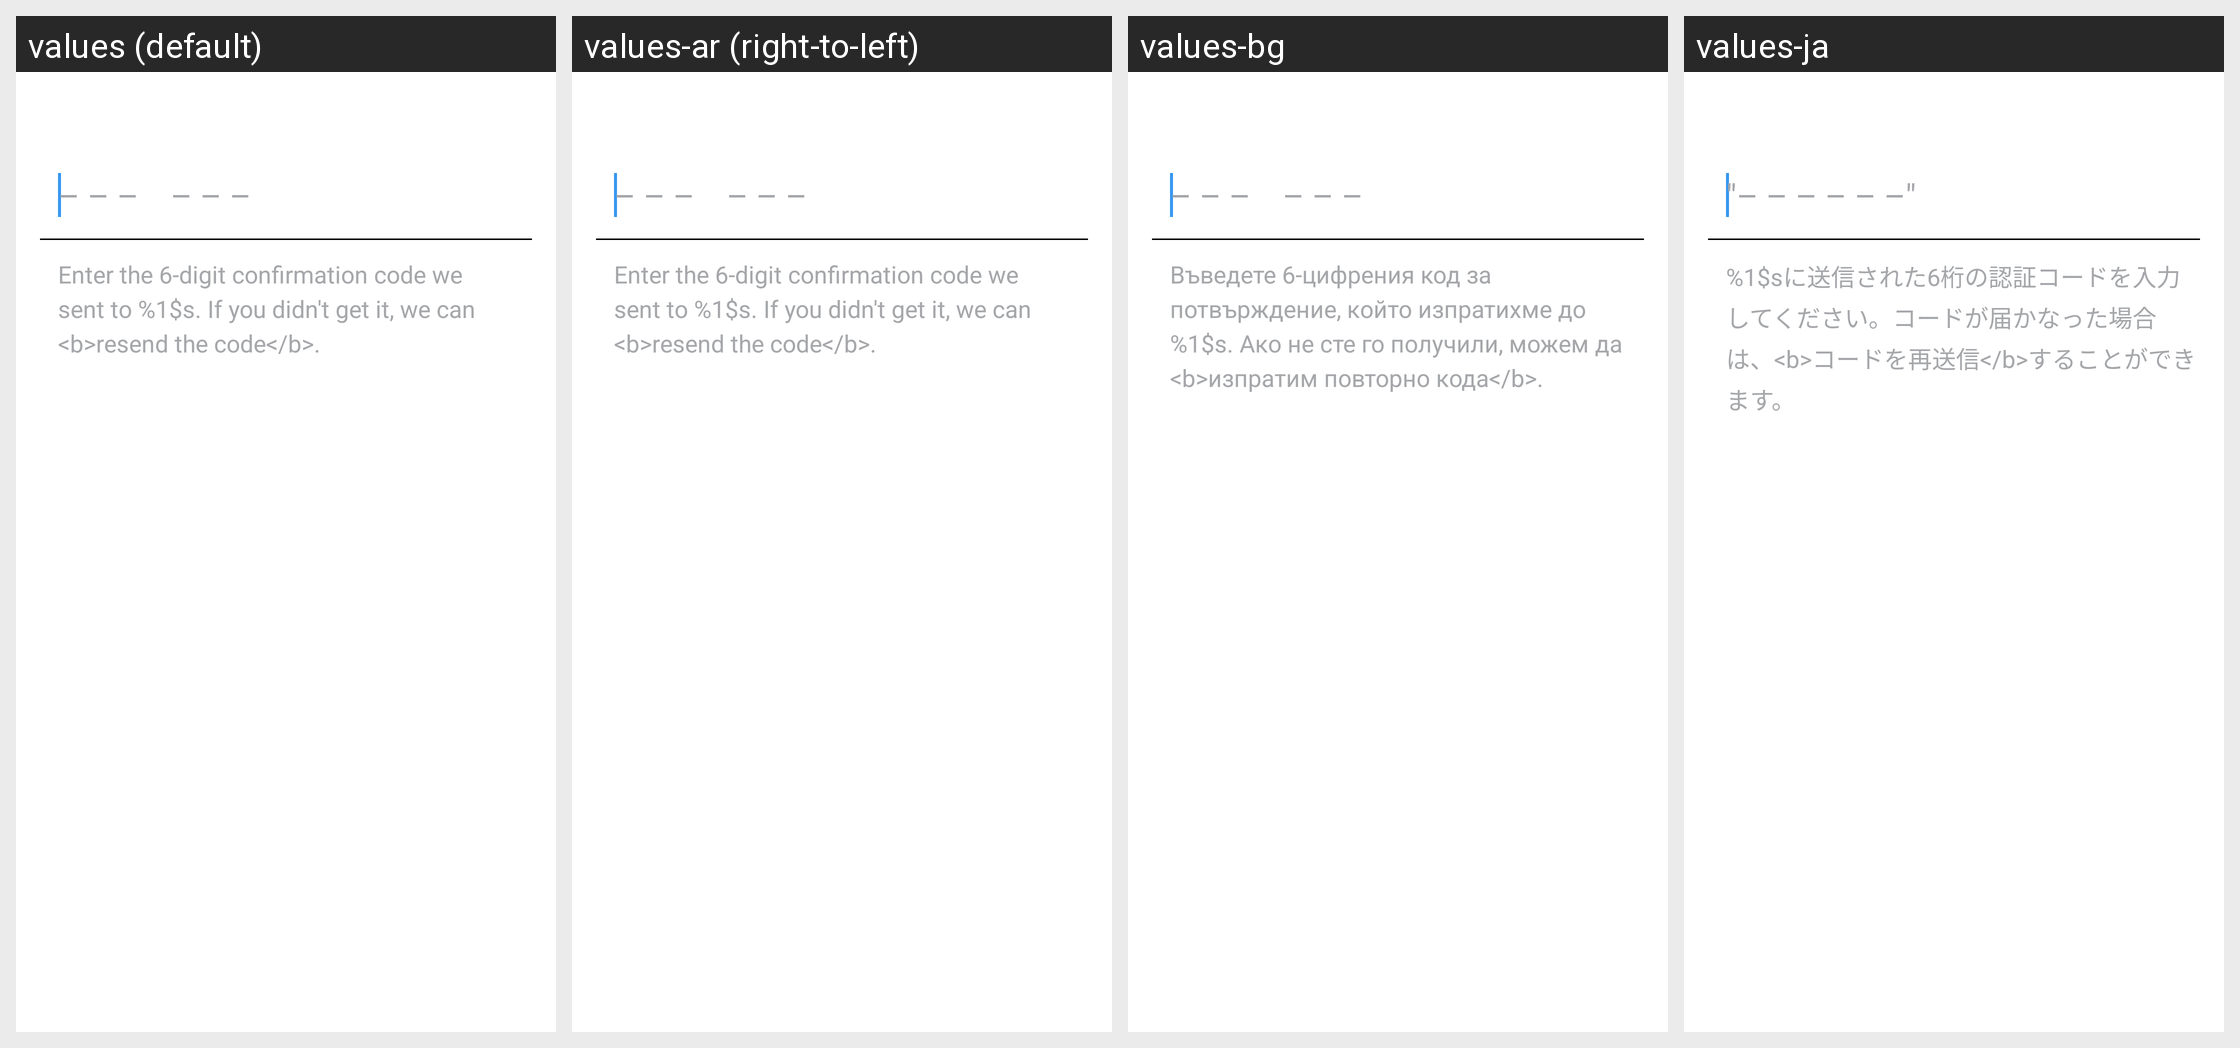

Here is an Android app screen in its default locale and in the app's own translations. Write out the translated-string differences for the strings that appear on this screen.
Android screen res/layout/fragment_verify.xml rendered under 4 locales, left to right: values (default), values-ar (right-to-left), values-bg, values-ja. Device: Nexus 5 (rendered at 1080×1920; each locale shown at half size, 540×960, under a caption strip naming it); theme Theme.Instagram.
Other locales in the repository, not shown: values-af, values-bn, values-cs, values-da, values-de, values-el, values-en-rGB, values-es, values-es-rAR, values-es-rES, values-fb, values-fi, values-fr, values-fr-rCA, values-gu, values-hi, values-hr, values-hu, values-in, values-it, values-iw, values-kn, values-ko, values-ml, values-mr, values-ms, values-my, values-nb, values-nl, values-pa, values-pl, values-pt, values-pt-rPT, values-qz, values-ro, values-ru, values-sk, values-sr, values-sv, values-sw, values-ta, values-te, values-th, values-tl, values-tr, values-uk, values-ur, values-vi, values-zh-rCN, values-zh-rHK, values-zh-rTW.
Strings drawn on this screen, with the default value and each locale's value (text and hints the layout hard-codes, and strings that could not be matched under every locale, appear in the picture but are not listed):

code_hint
  values: – – –    – – –
  values-ar: – – –    – – –  [not translated; the default value is used]
  values-bg: – – –    – – –  [not translated; the default value is used]
  values-ja: "– – – – – –"

verification_code_instructions
  values: Enter the 6-digit confirmation code we sent to %1$s. If you didn't get it, we can <b>resend the code</b>.
  values-ar: Enter the 6-digit confirmation code we sent to %1$s. If you didn't get it, we can <b>resend the code</b>.  [not translated; the default value is used]
  values-bg: Въведете 6-цифрения код за потвърждение, който изпратихме до %1$s. Ако не сте го получили, можем да <b>изпратим повторно кода</b>.
  values-ja: %1$sに送信された6桁の認証コードを入力してください。コードが届かなった場合は、<b>コードを再送信</b>することができます。
